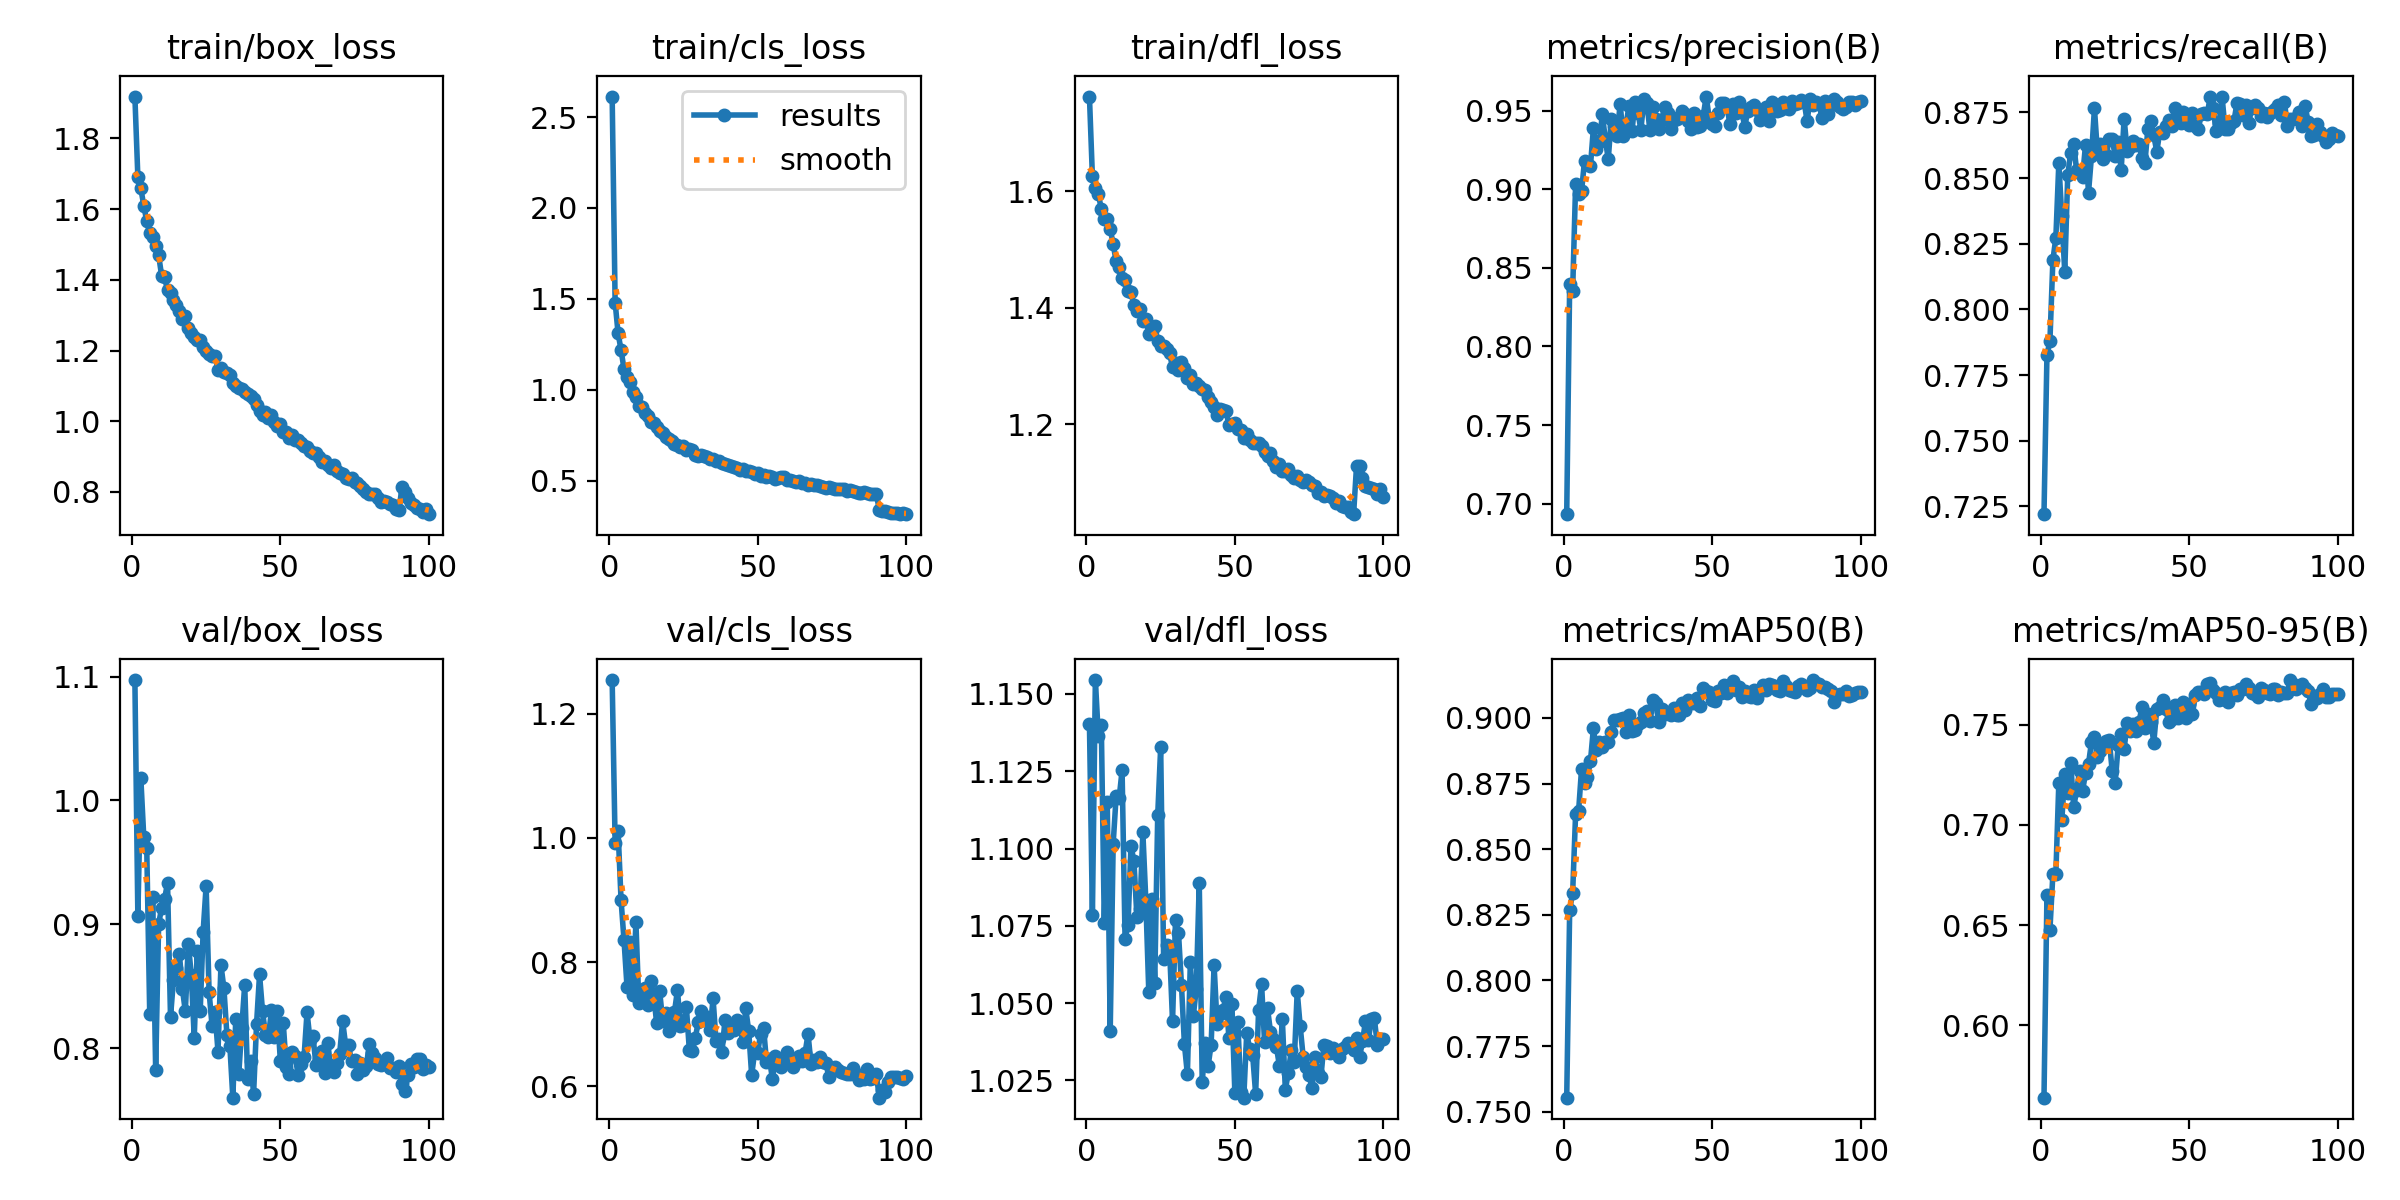

The file beside this chart, header and first rows:
epoch, train/box_loss, train/cls_loss, train/dfl_loss, metrics/precision(B), metrics/recall(B), metrics/mAP50(B), metrics/mAP50-95(B), val/box_loss, val/cls_loss, val/dfl_loss, lr/pg0, lr/pg1, lr/pg2
1, 1.919, 2.613, 1.763, 0.6933, 0.722, 0.7553, 0.5639, 1.097, 1.254, 1.14, 7.2191e-05, 7.2191e-05, 7.2191e-05
2, 1.691, 1.479, 1.626, 0.8399, 0.7826, 0.8268, 0.665, 0.9067, 0.9918, 1.078, 0.0001431, 0.0001431, 0.0001431
3, 1.659, 1.31, 1.605, 0.8354, 0.788, 0.8333, 0.6476, 1.018, 1.011, 1.155, 0.0002126, 0.0002126, 0.0002126
4, 1.61, 1.218, 1.595, 0.9032, 0.8188, 0.8635, 0.6755, 0.9701, 0.8993, 1.136, 0.0002106, 0.0002106, 0.0002106
5, 1.566, 1.113, 1.57, 0.8972, 0.8273, 0.8644, 0.6757, 0.9612, 0.8347, 1.14, 0.0002084, 0.0002084, 0.0002084
6, 1.533, 1.068, 1.552, 0.8986, 0.8557, 0.8806, 0.721, 0.8274, 0.7605, 1.076, 0.0002063, 0.0002063, 0.0002063
7, 1.52, 1.041, 1.552, 0.9182, 0.8354, 0.875, 0.7023, 0.9216, 0.8327, 1.115, 0.0002041, 0.0002041, 0.0002041
8, 1.494, 0.9884, 1.536, 0.9159, 0.8142, 0.8774, 0.7255, 0.7822, 0.7461, 1.041, 0.000202, 0.000202, 0.000202
9, 1.47, 0.9625, 1.509, 0.9147, 0.8511, 0.8835, 0.7158, 0.9002, 0.8639, 1.102, 0.0001998, 0.0001998, 0.0001998
10, 1.412, 0.9085, 1.48, 0.939, 0.8597, 0.8961, 0.7311, 0.9132, 0.734, 1.117, 0.0001977, 0.0001977, 0.0001977
11, 1.407, 0.9055, 1.47, 0.9256, 0.8629, 0.8876, 0.7088, 0.9206, 0.7465, 1.116, 0.0001955, 0.0001955, 0.0001955
12, 1.371, 0.8709, 1.451, 0.93, 0.8529, 0.891, 0.7173, 0.9332, 0.7578, 1.125, 0.0001934, 0.0001934, 0.0001934
13, 1.362, 0.8548, 1.447, 0.9476, 0.8517, 0.8888, 0.7269, 0.825, 0.7311, 1.071, 0.0001912, 0.0001912, 0.0001912
14, 1.343, 0.8201, 1.428, 0.932, 0.8504, 0.8908, 0.7168, 0.8551, 0.7696, 1.075, 0.0001891, 0.0001891, 0.0001891
15, 1.33, 0.8148, 1.426, 0.919, 0.8628, 0.8908, 0.726, 0.865, 0.7457, 1.101, 0.0001869, 0.0001869, 0.0001869
16, 1.313, 0.7931, 1.404, 0.9448, 0.8445, 0.8948, 0.7305, 0.8756, 0.7014, 1.096, 0.0001848, 0.0001848, 0.0001848
17, 1.289, 0.7748, 1.395, 0.9399, 0.8583, 0.8992, 0.7414, 0.848, 0.7531, 1.078, 0.0001826, 0.0001826, 0.0001826
18, 1.298, 0.7596, 1.398, 0.9339, 0.8766, 0.8992, 0.744, 0.8295, 0.7058, 1.08, 0.0001805, 0.0001805, 0.0001805
19, 1.262, 0.7392, 1.378, 0.9544, 0.8597, 0.8996, 0.7341, 0.8842, 0.7181, 1.105, 0.0001783, 0.0001783, 0.0001783
20, 1.248, 0.7311, 1.38, 0.934, 0.8629, 0.8998, 0.7367, 0.8592, 0.6886, 1.083, 0.0001762, 0.0001762, 0.0001762
21, 1.237, 0.7157, 1.356, 0.9413, 0.8572, 0.8947, 0.74, 0.8083, 0.7009, 1.054, 0.000174, 0.000174, 0.000174
22, 1.231, 0.7006, 1.36, 0.9531, 0.8588, 0.9009, 0.7419, 0.8785, 0.7199, 1.084, 0.0001719, 0.0001719, 0.0001719
23, 1.229, 0.6979, 1.368, 0.937, 0.8648, 0.8948, 0.7422, 0.8296, 0.7545, 1.056, 0.0001697, 0.0001697, 0.0001697
24, 1.209, 0.6862, 1.344, 0.9556, 0.8649, 0.8955, 0.7267, 0.8941, 0.6973, 1.111, 0.0001676, 0.0001676, 0.0001676
25, 1.198, 0.6903, 1.334, 0.9486, 0.8582, 0.8975, 0.7211, 0.9308, 0.6985, 1.133, 0.0001654, 0.0001654, 0.0001654
26, 1.19, 0.6676, 1.334, 0.9379, 0.8638, 0.8986, 0.7398, 0.8454, 0.7277, 1.064, 0.0001633, 0.0001633, 0.0001633
27, 1.184, 0.6752, 1.329, 0.9574, 0.8529, 0.9017, 0.7453, 0.8179, 0.6585, 1.069, 0.0001611, 0.0001611, 0.0001611
28, 1.185, 0.6655, 1.321, 0.955, 0.8726, 0.9025, 0.7379, 0.829, 0.6566, 1.068, 0.000159, 0.000159, 0.000159
29, 1.146, 0.6421, 1.298, 0.9377, 0.8605, 0.8988, 0.7506, 0.7971, 0.6779, 1.044, 0.0001568, 0.0001568, 0.0001568
30, 1.15, 0.6377, 1.306, 0.9524, 0.8616, 0.907, 0.7466, 0.8669, 0.7028, 1.077, 0.0001547, 0.0001547, 0.0001547
31, 1.14, 0.6402, 1.294, 0.9448, 0.8643, 0.9055, 0.7502, 0.8482, 0.7208, 1.073, 0.0001525, 0.0001525, 0.0001525
32, 1.137, 0.6366, 1.306, 0.9384, 0.8626, 0.8985, 0.7469, 0.8107, 0.7065, 1.056, 0.0001504, 0.0001504, 0.0001504
33, 1.131, 0.6296, 1.297, 0.944, 0.8631, 0.9035, 0.7513, 0.8017, 0.7116, 1.037, 0.0001482, 0.0001482, 0.0001482
34, 1.108, 0.6185, 1.279, 0.9526, 0.8577, 0.9014, 0.7587, 0.7599, 0.6903, 1.027, 0.0001461, 0.0001461, 0.0001461
35, 1.098, 0.6187, 1.284, 0.9485, 0.8558, 0.9018, 0.7484, 0.8238, 0.7414, 1.063, 0.000144, 0.000144, 0.000144
36, 1.093, 0.6094, 1.269, 0.9384, 0.8687, 0.9012, 0.7554, 0.779, 0.6723, 1.046, 0.0001418, 0.0001418, 0.0001418
37, 1.092, 0.6072, 1.27, 0.9442, 0.8718, 0.9037, 0.7514, 0.8161, 0.6767, 1.055, 0.0001397, 0.0001397, 0.0001397
38, 1.082, 0.5951, 1.266, 0.9445, 0.8662, 0.9011, 0.7411, 0.8511, 0.6548, 1.089, 0.0001375, 0.0001375, 0.0001375
39, 1.078, 0.5913, 1.261, 0.9457, 0.86, 0.9011, 0.7579, 0.7747, 0.706, 1.024, 0.0001354, 0.0001354, 0.0001354
40, 1.071, 0.5871, 1.259, 0.9496, 0.8675, 0.9057, 0.7587, 0.7893, 0.6851, 1.037, 0.0001332, 0.0001332, 0.0001332
41, 1.062, 0.5807, 1.247, 0.9477, 0.867, 0.9032, 0.7622, 0.7632, 0.6962, 1.03, 0.0001311, 0.0001311, 0.0001311
42, 1.047, 0.5743, 1.237, 0.9433, 0.87, 0.9067, 0.7579, 0.8197, 0.691, 1.037, 0.0001289, 0.0001289, 0.0001289
43, 1.029, 0.5703, 1.23, 0.9385, 0.8721, 0.9058, 0.7511, 0.8594, 0.7066, 1.062, 0.0001268, 0.0001268, 0.0001268
44, 1.018, 0.5601, 1.216, 0.9486, 0.8697, 0.9058, 0.7529, 0.8299, 0.698, 1.043, 0.0001246, 0.0001246, 0.0001246
45, 1.026, 0.5623, 1.226, 0.9393, 0.8765, 0.9075, 0.7599, 0.8109, 0.6713, 1.047, 0.0001225, 0.0001225, 0.0001225
46, 1.01, 0.5524, 1.224, 0.94, 0.8718, 0.9044, 0.7532, 0.8088, 0.7252, 1.048, 0.0001203, 0.0001203, 0.0001203
47, 1.016, 0.5502, 1.222, 0.9468, 0.8709, 0.9115, 0.759, 0.8304, 0.6892, 1.052, 0.0001182, 0.0001182, 0.0001182
48, 0.9966, 0.5483, 1.198, 0.9589, 0.8753, 0.9103, 0.7611, 0.8089, 0.618, 1.039, 0.000116, 0.000116, 0.000116
49, 0.9873, 0.5359, 1.2, 0.9454, 0.8742, 0.9099, 0.7535, 0.8298, 0.6544, 1.05, 0.0001139, 0.0001139, 0.0001139
50, 0.9917, 0.5411, 1.203, 0.9413, 0.8703, 0.9068, 0.7605, 0.7899, 0.653, 1.021, 0.0001117, 0.0001117, 0.0001117
51, 0.9704, 0.5265, 1.191, 0.9399, 0.8747, 0.9063, 0.7552, 0.8199, 0.6844, 1.044, 0.0001096, 0.0001096, 0.0001096
52, 0.9704, 0.5329, 1.19, 0.9487, 0.8698, 0.9102, 0.7648, 0.7843, 0.6945, 1.021, 0.0001074, 0.0001074, 0.0001074
53, 0.9523, 0.5182, 1.176, 0.9545, 0.8687, 0.9095, 0.7662, 0.7793, 0.6394, 1.019, 0.0001053, 0.0001053, 0.0001053
54, 0.9597, 0.5257, 1.183, 0.9549, 0.8742, 0.9124, 0.7662, 0.7971, 0.6438, 1.04, 0.0001031, 0.0001031, 0.0001031
55, 0.947, 0.5179, 1.173, 0.9527, 0.8749, 0.9096, 0.7652, 0.7937, 0.6115, 1.035, 0.000101, 0.000101, 0.000101
56, 0.9467, 0.5102, 1.168, 0.9412, 0.8742, 0.911, 0.7704, 0.778, 0.6481, 1.033, 9.8843e-05, 9.8843e-05, 9.8843e-05
57, 0.9385, 0.5158, 1.168, 0.9544, 0.881, 0.9142, 0.771, 0.787, 0.6347, 1.021, 9.6695e-05, 9.6695e-05, 9.6695e-05
58, 0.93, 0.5172, 1.167, 0.9485, 0.8765, 0.9108, 0.7671, 0.7929, 0.6306, 1.048, 9.4547e-05, 9.4547e-05, 9.4547e-05
59, 0.9269, 0.5169, 1.163, 0.9553, 0.8678, 0.9117, 0.7658, 0.8288, 0.6371, 1.056, 9.2399e-05, 9.2399e-05, 9.2399e-05
60, 0.9146, 0.5022, 1.152, 0.9491, 0.8708, 0.9081, 0.7625, 0.8069, 0.6555, 1.037, 9.025e-05, 9.025e-05, 9.025e-05
... 40 more rows
